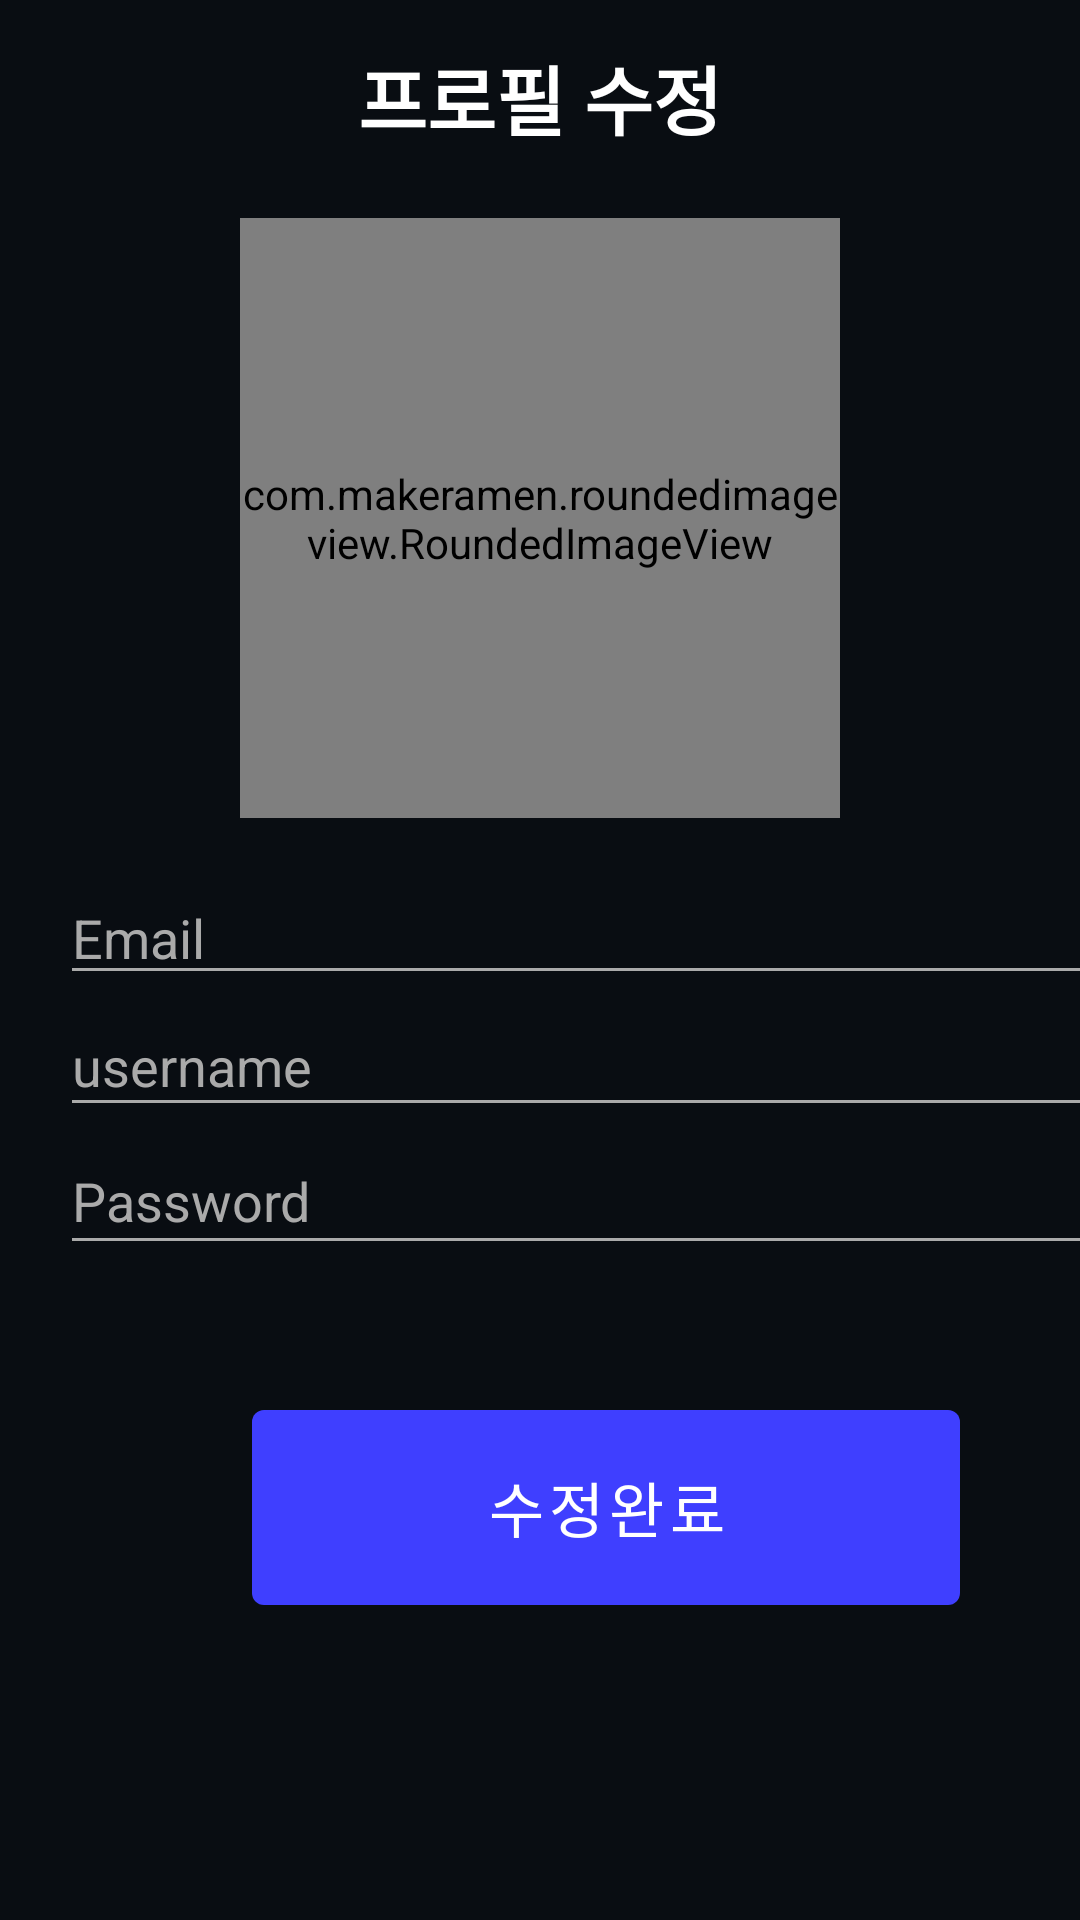

Write the Android layout XML for this screen, with the resource values it uses.
<!-- AndroidManifest.xml: application theme Theme.FloApp -->
<!-- res/layout/activity_profile_update.xml -->
<?xml version="1.0" encoding="utf-8"?>
<LinearLayout xmlns:android="http://schemas.android.com/apk/res/android"
    xmlns:app="http://schemas.android.com/apk/res-auto"
    xmlns:tools="http://schemas.android.com/tools"
    android:layout_width="match_parent"
    android:layout_height="match_parent"
    android:background="#090D12"
    android:gravity="top"
    android:orientation="vertical">

    <include layout="@layout/toolbar_profile_update" />

    <androidx.constraintlayout.widget.ConstraintLayout
        android:layout_width="match_parent"
        android:layout_height="0dp"
        android:layout_weight="3
"
        android:background="#090D12">

        <com.makeramen.roundedimageview.RoundedImageView
            android:id="@+id/iv_storage_view_art"
            android:layout_width="200dp"
            android:layout_height="200dp"
            android:src="@drawable/ashisland_melody"
            app:layout_constraintBottom_toBottomOf="parent"
            app:layout_constraintEnd_toEndOf="parent"
            app:layout_constraintHorizontal_bias="0.5"
            app:layout_constraintStart_toStartOf="parent"
            app:layout_constraintTop_toTopOf="parent"
            app:riv_corner_radius="10dip"
            app:riv_oval="true" />


    </androidx.constraintlayout.widget.ConstraintLayout>

    <androidx.constraintlayout.widget.ConstraintLayout
        android:layout_width="match_parent"
        android:layout_height="0dp"
        android:layout_weight="2
">


        <com.google.android.material.textfield.TextInputEditText
            android:id="@+id/input_update_username"
            android:layout_width="0dp"
            android:layout_height="44dp"
            android:backgroundTint="@android:color/darker_gray"
            android:hint="username"
            android:textColor="@android:color/darker_gray"
            android:textColorHint="@android:color/darker_gray"
            app:layout_constraintEnd_toStartOf="@+id/guideline7"
            app:layout_constraintStart_toStartOf="@+id/guideline4"
            app:layout_constraintTop_toBottomOf="@+id/input_update_email" />

        <com.google.android.material.textfield.TextInputEditText
            android:id="@+id/input_update_password"
            android:layout_width="0dp"
            android:layout_height="46dp"
            android:backgroundTint="@android:color/darker_gray"
            android:hint="Password"
            android:inputType="textPassword"
            android:textColor="@android:color/darker_gray"
            android:textColorHint="@android:color/darker_gray"
            app:layout_constraintEnd_toStartOf="@+id/guideline7"
            app:layout_constraintStart_toStartOf="@+id/guideline4"
            app:layout_constraintTop_toBottomOf="@+id/input_update_username" />

        <com.google.android.material.textfield.TextInputEditText
            android:id="@+id/input_update_email"
            android:layout_width="0dp"
            android:layout_height="wrap_content"
            android:layout_marginTop="10dp"
            android:backgroundTint="@android:color/darker_gray"
            android:hint="Email"
            android:textColor="@android:color/darker_gray"
            android:textColorHint="@android:color/darker_gray"
            app:layout_constraintEnd_toStartOf="@+id/guideline7"
            app:layout_constraintStart_toStartOf="@+id/guideline4"
            app:layout_constraintTop_toTopOf="parent" />

        <androidx.constraintlayout.widget.Guideline
            android:id="@+id/guideline4"
            android:layout_width="wrap_content"
            android:layout_height="wrap_content"
            android:orientation="vertical"
            app:layout_constraintGuide_begin="20dp" />

        <androidx.constraintlayout.widget.Guideline
            android:id="@+id/guideline7"
            android:layout_width="wrap_content"
            android:layout_height="wrap_content"
            android:orientation="vertical"
            app:layout_constraintGuide_begin="395dp" />


    </androidx.constraintlayout.widget.ConstraintLayout>




    <androidx.constraintlayout.widget.ConstraintLayout
        android:layout_width="match_parent"
        android:layout_height="0dp"
        android:layout_weight="3"
        android:background="#090D12">

        <com.google.android.material.button.MaterialButton
            android:id="@+id/mt_btn_update"
            android:layout_width="236dp"
            android:layout_height="77dp"
            android:layout_marginStart="84dp"
            android:layout_marginTop="40dp"
            android:text="수정완료"
            android:textSize="20sp"
            app:backgroundTint="#3F3FFF"
            app:layout_constraintStart_toStartOf="parent"
            app:layout_constraintTop_toTopOf="parent" />

    </androidx.constraintlayout.widget.ConstraintLayout>


</LinearLayout>
<!-- res/layout/toolbar_profile_update.xml (included above) -->
<?xml version="1.0" encoding="utf-8"?>
<androidx.appcompat.widget.Toolbar xmlns:tools="http://schemas.android.com/tools"
    android:id="@+id/toolbar_main"
    app:contentInsetStart="0dp"
    xmlns:android="http://schemas.android.com/apk/res/android"
    android:layout_width="match_parent"
    android:layout_height="65dp"
    xmlns:app="http://schemas.android.com/apk/res-auto">


    <androidx.constraintlayout.widget.ConstraintLayout
        android:paddingHorizontal="10dp"
        android:layout_width="match_parent"
        android:layout_height="match_parent"
        android:background="#090D12">


        <TextView
            android:id="@+id/textView10"
            android:layout_width="wrap_content"
            android:layout_height="wrap_content"
            android:text="프로필 수정"
            android:textColor="@color/white"
            android:textSize="25sp"
            android:textStyle="bold"
            app:layout_constraintBottom_toBottomOf="parent"
            app:layout_constraintEnd_toEndOf="parent"
            app:layout_constraintStart_toStartOf="parent"
            app:layout_constraintTop_toTopOf="parent" />

        <ImageView
            android:id="@+id/iv_profile_update_back"
            android:layout_width="wrap_content"
            android:layout_height="wrap_content"
            android:layout_marginStart="10dp"
            android:layout_marginTop="20dp"
            app:tint="@color/white"
            app:layout_constraintStart_toStartOf="parent"
            app:layout_constraintTop_toTopOf="parent"
            app:srcCompat="@drawable/ic_baseline_arrow_back" />
    </androidx.constraintlayout.widget.ConstraintLayout>



</androidx.appcompat.widget.Toolbar>
<!-- resources referenced by this layout -->
<resources>
  <!-- drawable ashisland_melody: png bitmap (drawable, 664789 bytes) -->
  <style name="Theme.FloApp" parent="Theme.MaterialComponents.DayNight.NoActionBar">
          
          <item name="colorPrimary">@color/purple_500</item>
          <item name="colorPrimaryVariant">@color/purple_700</item>
          <item name="colorOnPrimary">@color/white</item>
          
          <item name="colorSecondary">@color/teal_200</item>
          <item name="colorSecondaryVariant">@color/teal_700</item>
          <item name="colorOnSecondary">@color/black</item>
          
          <item name="android:statusBarColor" tools:targetApi="l">?attr/colorPrimaryVariant</item>
          
      </style>
  <!-- not gathered from this repository: default colours our renderer supplied (Android Studio template values) -->
  <color name="purple_500">#FF6200EE</color>
  <color name="purple_700">#FF3700B3</color>
  <color name="teal_200">#FF03DAC5</color>
  <color name="teal_700">#FF018786</color>
  <color name="black">#FF000000</color>
  <color name="white">#FFFFFFFF</color>
</resources>
